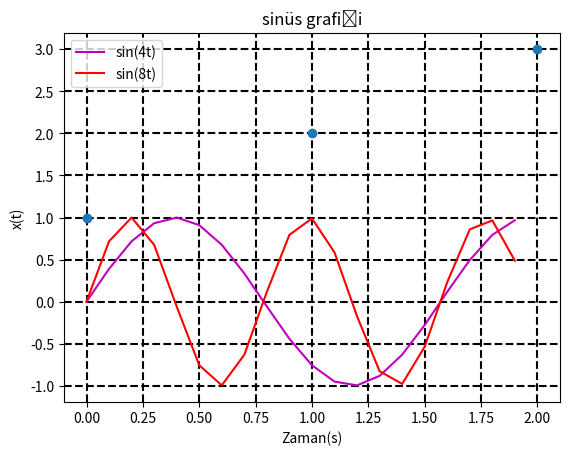

Here is the Python script that generated this plot:
import matplotlib.pyplot as plt
import numpy as np

vec=np.array([1,2,3])
plt.plot(vec,'o')
plt.show()

t=np.arange(0,2,0.1)
plt.plot(t,np.sin(4*t),'m',label="sin(4t)")
plt.plot(t,np.sin(8*t),'r',label="sin(8t)")
plt.title("sinüs grafiği")
plt.xlabel("Zaman(s)")
plt.ylabel("x(t)")
plt.grid(color = 'black', linestyle = '--', linewidth = 1.5)
plt.legend()
plt.savefig('test.png')
plt.show()
